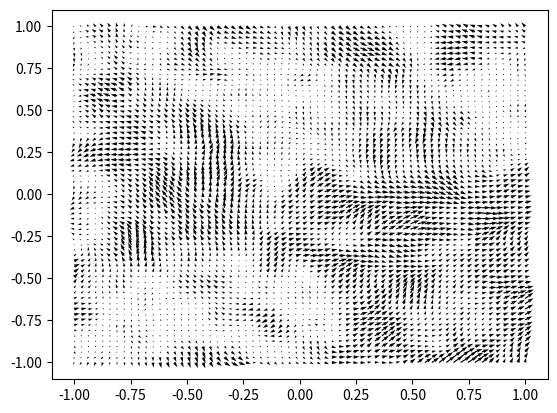

Python code for this plot:
#!/usr/bin/env python3

## This script will make and plot a turbulent field for illustration.

import numpy as np
from scipy import fftpack
import matplotlib.pyplot as plt

def TurbField(N=32, kmin=2, maxmode=64, sol_weight=0.5, seed=42):
    freqs = fftpack.fftfreq(N)
    freq3d = np.array(np.meshgrid(freqs,freqs,freqs,indexing='ij'))
    intfreq = np.around(freq3d*N)
    kSqr = np.sum(np.abs(freq3d)**2,axis=0)
    intkSqr = np.sum(np.abs(intfreq)**2, axis=0)
    VK = []

    # apply ~k^-2 exp(-k^2/kmax^2) filter to white noise to get x, y, and z components of velocity field
    for i in range(3):
        np.random.seed(seed+i)
        rand_phase = fftpack.fftn(np.random.normal(size=kSqr.shape)) # fourier transform of white noise
        vk = rand_phase * (float(kmin)/N)**2 / (kSqr+1e-300)
        #vk[intkSqr < kmin**2] = 0.0     # freeze out modes lower than kmin
#        print(intkSqr[intkSqr < kmin**2])
        vk[intkSqr==0] = 0.0
#        vk[intkSqr>0] *= np.exp(-kmin**2/intkSqr)
        vk[intkSqr < kmin**2] *= intkSqr[intkSqr < kmin**2]**2/kmin**4 # smoother filter than mode-freezing; should give less "ringing" artifacts
        vk *= np.exp(-intkSqr/maxmode**2)

        VK.append(vk)
    VK = np.array(VK)
    
    vk_new = np.zeros_like(VK)
    
    # do projection operator to get the correct mix of compressive and solenoidal
    for i in range(3):
        for j in range(3):
            if i==j:
                vk_new[i] += sol_weight * VK[j]
            vk_new[i] += (1 - 2 * sol_weight) * freq3d[i]*freq3d[j]/(kSqr+1e-300) * VK[j]
    vk_new[:,kSqr==0] = 0.0
    VK = vk_new
    
    vel = np.array([fftpack.ifftn(vk).real for vk in VK]) # transform back to real space
    vel -= np.average(vel,axis=(1,2,3))[:,np.newaxis,np.newaxis,np.newaxis]
    vel = vel / np.sqrt(np.sum(vel**2,axis=0).mean()) # normalize so that RMS is 1
    return np.array(vel)


kmin = 2 # lambda_max, minimum populated turbulent wavenumber for Gaussian initial velocity field, in units of pi/R [default: 2]
turb_sol = 0.5 # fraction of turbulence in solenoidal modes [default: 0.5]
seed = 401
res = 64
N = 2*res # N is 2x cube resolution. E.g. N = 128 means a 64^3 velocity cube.

fname = "vturb%d_sol%g_seed%d.npy"%(kmin,turb_sol, seed)
fname_v = "vturb%d_sol%g_seed%d.bin"%(kmin,turb_sol, seed)

fname_vx = "vx.bin"
fname_vy = "vy.bin"
fname_vz = "vz.bin"

vt = TurbField(N=N, kmin=kmin, sol_weight=turb_sol, seed=seed)
print(vt.shape)
nmin, nmax = vt.shape[-1]// 4, 3*vt.shape[-1]//4

vt = vt[:, nmin:nmax, nmin:nmax, nmin:nmax]  # we take the central cube of size L/2 so that opposide sides of the cloud are not correlated
print(vt.shape)

vt.T.tofile(fname_v)
vtx = vt[0, 1, :, :]
vty = vt[1, 1, :, :]
vtz = vt[2, :, :, :]
vtx.T.tofile(fname_vx)
vty.T.tofile(fname_vy)
vtz.T.tofile(fname_vz)
np.save(fname, vt)

print(nmin, nmax) 
print(vt.shape)
print(vtx.shape)
print(vtx.size)
print("===================")
# print(vtx[:,:])
aa = np.linspace(-1, 1, N//2)
x,y = np.meshgrid(np.linspace(-1, 1, N//2), np.linspace(-1, 1, N//2))
#z = x*np.exp(-x**2 - y**2)
#v, u = np.gradient(z, .2, .2)
plt.quiver(x,y,vtx,vty)

plt.show()
